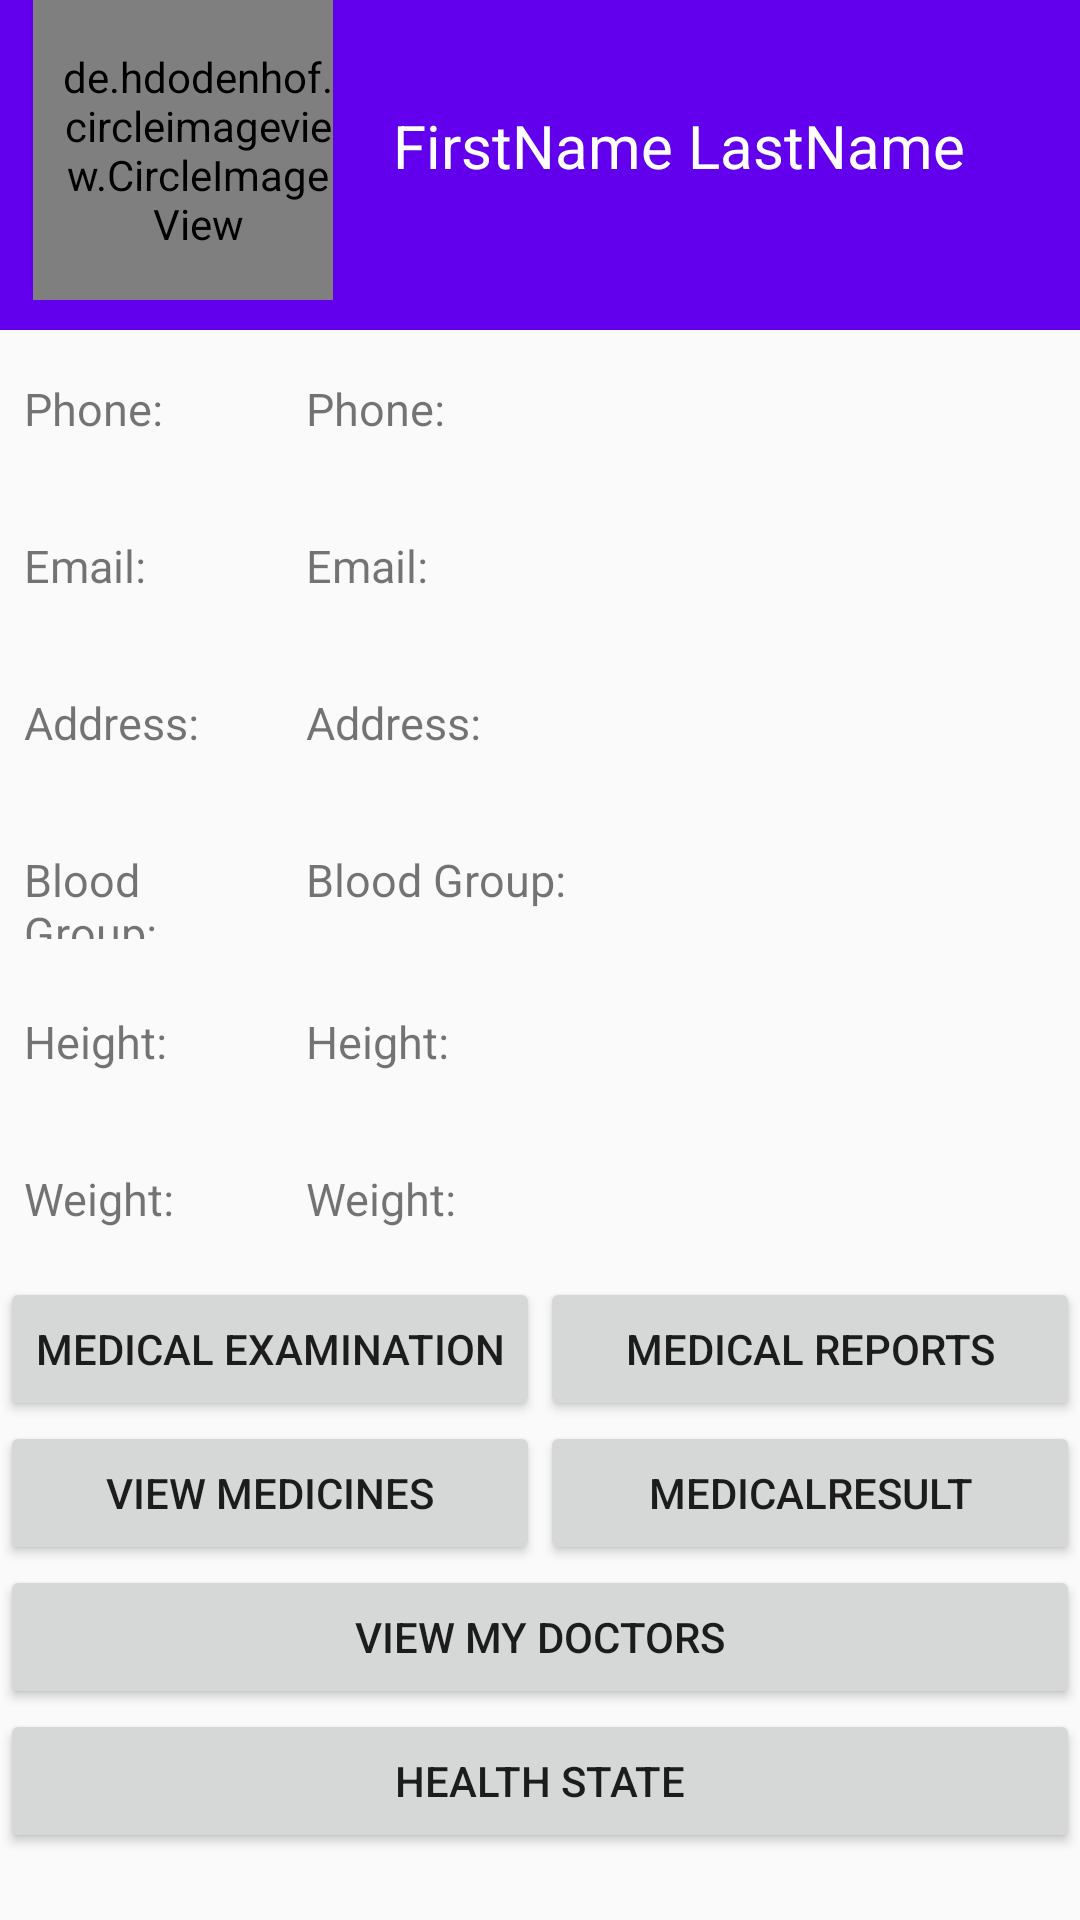

Android layout source for this screen:
<!-- AndroidManifest.xml: application theme AppTheme -->
<!-- res/layout/activity_patient_info.xml -->
<?xml version="1.0" encoding="utf-8"?>
<android.support.v4.widget.DrawerLayout
    xmlns:android="http://schemas.android.com/apk/res/android"
    xmlns:tools="http://schemas.android.com/tools"
    android:layout_width="match_parent"
    android:layout_height="match_parent"
    tools:context="com.mc.info.lumc.PatientInfo"
    android:id="@+id/patient_info_drawer">

    <ScrollView
        android:layout_width="match_parent"
        android:layout_height="match_parent">
        <LinearLayout
            xmlns:android="http://schemas.android.com/apk/res/android"
            xmlns:tools="http://schemas.android.com/tools"
            xmlns:app="http://schemas.android.com/apk/res-auto"
            android:id="@+id/activity_patient_info"
            android:layout_width="match_parent"
            android:layout_height="match_parent"
            tools:context="com.mc.info.lumc.PatientInfo"
            android:orientation="vertical">

            <RelativeLayout
                android:layout_width="match_parent"
                android:layout_height="110dp"
                android:background="@color/colorPrimary">

                <TextView
                    android:text="FirstName LastName"
                    android:layout_width="140dp"
                    android:layout_height="100dp"
                    android:textColor="#FFFF"
                    android:textSize="20dp"
                    android:layout_gravity="start"
                    android:id="@+id/activity_patient_info_Name"
                    android:layout_alignParentTop="true"
                    android:layout_alignParentRight="true"
                    android:layout_alignParentEnd="true"
                    android:layout_toRightOf="@+id/activity_patient_info_profile"
                    android:layout_toEndOf="@+id/activity_patient_info_profile"
                    android:paddingTop="35dp"
                    android:paddingLeft="20dp"/>

                <de.hdodenhof.circleimageview.CircleImageView
                    android:layout_width="100dp"
                    android:layout_height="100dp"
                    android:src="@drawable/patient_profile"
                    android:id="@+id/activity_patient_info_profile"
                    android:paddingLeft="200dp"
                    android:paddingStart="10dp"
                    android:layout_alignParentTop="true"
                    android:layout_alignParentLeft="true"
                    android:layout_alignParentStart="true"
                    android:layout_marginLeft="11dp"
                    android:layout_marginStart="11dp" />

            </RelativeLayout>

            <LinearLayout
                android:layout_width="match_parent"
                android:layout_height="wrap_content"
                android:padding="8dp"
                android:orientation="horizontal">

                <TextView
                    android:text="Phone:"
                    android:layout_width="match_parent"
                    android:layout_height="wrap_content"
                    android:textSize="15sp"
                    android:layout_weight="3"/>

                <TextView
                    android:text="Phone: "
                    android:layout_width="match_parent"
                    android:layout_height="wrap_content"
                    android:id="@+id/activity_patient_info_Phone"
                    android:textSize="15sp"
                    android:padding="8dp"
                    android:layout_weight="1"/>
            </LinearLayout>

            <LinearLayout
                android:layout_width="match_parent"
                android:layout_height="wrap_content"
                android:padding="8dp"
                android:orientation="horizontal">

                <TextView
                    android:text="Email:"
                    android:layout_width="match_parent"
                    android:layout_height="wrap_content"
                    android:textSize="15sp"
                    android:layout_weight="3"/>

                <TextView
                    android:text="Email: "
                    android:layout_width="match_parent"
                    android:layout_height="wrap_content"
                    android:id="@+id/activity_patient_info_Email"
                    android:textSize="15sp"
                    android:padding="8dp"
                    android:layout_weight="1"/>
            </LinearLayout>

            <LinearLayout
                android:layout_width="match_parent"
                android:layout_height="wrap_content"
                android:padding="8dp"
                android:orientation="horizontal">

                <TextView
                    android:text="Address:"
                    android:layout_width="match_parent"
                    android:layout_height="wrap_content"
                    android:textSize="15sp"
                    android:layout_weight="3"/>

                <TextView
                    android:text="Address:"
                    android:layout_width="match_parent"
                    android:layout_height="wrap_content"
                    android:id="@+id/activity_patient_info_Address"
                    android:textSize="15sp"
                    android:padding="8dp"
                    android:layout_weight="1"/>
            </LinearLayout>

            <LinearLayout
                android:layout_width="match_parent"
                android:layout_height="wrap_content"
                android:padding="8dp"
                android:orientation="horizontal">

                <TextView
                    android:text="Blood Group:"
                    android:layout_width="match_parent"
                    android:layout_height="wrap_content"
                    android:textSize="15sp"
                    android:layout_weight="3"/>

                <TextView
                    android:text="Blood Group:"
                    android:layout_width="match_parent"
                    android:layout_height="wrap_content"
                    android:id="@+id/activity_patient_info_BloodGroup"
                    android:textSize="15sp"
                    android:padding="8dp"
                    android:layout_weight="1"/>
            </LinearLayout>
            <LinearLayout
                android:layout_width="match_parent"
                android:layout_height="wrap_content"
                android:padding="8dp"
                android:orientation="horizontal">

                <TextView
                    android:text="Height:"
                    android:layout_width="match_parent"
                    android:layout_height="wrap_content"
                    android:textSize="15sp"
                    android:layout_weight="3"/>

                <TextView
                    android:text="Height:"
                    android:layout_width="match_parent"
                    android:layout_height="wrap_content"
                    android:id="@+id/activity_patient_info_Height"
                    android:textSize="15sp"
                    android:padding="8dp"
                    android:layout_weight="1"/>
            </LinearLayout>

            <LinearLayout
                android:layout_width="match_parent"
                android:layout_height="wrap_content"
                android:padding="8dp"
                android:orientation="horizontal">

                <TextView
                    android:text="Weight:"
                    android:layout_width="match_parent"
                    android:layout_height="wrap_content"
                    android:textSize="15sp"
                    android:layout_weight="3"/>

                <TextView
                    android:text="Weight:"
                    android:layout_width="match_parent"
                    android:layout_height="wrap_content"
                    android:id="@+id/activity_patient_info_Weight"
                    android:textSize="15sp"
                    android:padding="8dp"
                    android:layout_weight="1"/>
            </LinearLayout>

            <LinearLayout
                android:layout_width="match_parent"
                android:layout_height="wrap_content"
                android:orientation="horizontal">

                <Button
                    android:text="Medical Examination"
                    android:layout_width="match_parent"
                    android:layout_height="wrap_content"
                    android:textSize="14sp"
                    android:padding="7dp"
                    android:layout_weight="1"
                    android:onClick="goToExam"
                    android:id="@+id/activity_patient_info_medical_examination"/>

                <Button
                    android:text="Medical Reports"
                    android:layout_width="match_parent"
                    android:layout_height="wrap_content"
                    android:textSize="14sp"
                    android:padding="7dp"
                    android:layout_weight="1"
                    android:onClick="goToListReports"
                    android:id="@+id/activity_patient_info_medical_reports"/>

            </LinearLayout>

            <LinearLayout
                android:layout_width="match_parent"
                android:layout_height="wrap_content"
                android:orientation="horizontal">
                <Button
                    android:text="View Medicines"
                    android:layout_width="match_parent"
                    android:layout_height="wrap_content"
                    android:textSize="14sp"
                    android:padding="7dp"
                    android:layout_weight="1"
                    android:id="@+id/activity_patient_info_view_medicine"
                    android:onClick="goToMyMedicines"/>
                <Button
                    android:text="MedicalResult"
                    android:layout_width="match_parent"
                    android:layout_height="wrap_content"
                    android:textSize="14sp"
                    android:padding="7dp"
                    android:layout_weight="1"
                    android:id="@+id/activity_patient_info_medical_result"
                    android:onClick="goToMedicalResult" />
            </LinearLayout>


            <Button
                android:text="View My Doctors"
                android:layout_width="match_parent"
                android:layout_height="wrap_content"
                android:textSize="14sp"
                android:padding="7dp"
                android:id="@+id/activity_patient_info_ViewMyDoctors"/>
            <Button
                android:text="Health State"
                android:layout_width="match_parent"
                android:layout_height="wrap_content"
                android:id="@+id/activity_patient_info_health_state"
                android:onClick="goToHealthState" />

        </LinearLayout>
    </ScrollView>


    <LinearLayout
        xmlns:android="http://schemas.android.com/apk/res/android"
        xmlns:app="http://schemas.android.com/apk/res-auto"
        android:layout_width="250dp"
        android:layout_height="match_parent"
        android:orientation="vertical"
        android:layout_gravity="start"
        android:weightSum="1"
        android:background="#FFFFFF">

        <android.support.design.widget.NavigationView
            android:layout_width="wrap_content"
            android:layout_height="match_parent"
            android:id="@+id/main_nav"
            app:menu="@menu/menu_drawer"
            app:headerLayout="@layout/login_header"/>

    </LinearLayout>

</android.support.v4.widget.DrawerLayout>
<!-- res/layout/login_header.xml (included above) -->
<?xml version="1.0" encoding="utf-8"?>
<LinearLayout xmlns:android="http://schemas.android.com/apk/res/android"
    android:orientation="vertical" android:layout_width="match_parent"
    android:layout_height="wrap_content">

    <RelativeLayout
        android:layout_width="250dp"
        android:layout_height="150dp">

        <ImageView
            android:layout_width="match_parent"
            android:layout_height="match_parent"
            android:src="@drawable/login_back2"
            android:scaleType="centerCrop"/>

        <de.hdodenhof.circleimageview.CircleImageView
            android:layout_width="50dp"
            android:layout_height="50dp"
            android:id="@+id/login_header_profile"
            android:src="@drawable/user_profile"
            android:layout_alignParentTop="true"
            android:layout_alignParentLeft="true"
            android:layout_margin="20dp"/>
        <TextView
            android:layout_width="wrap_content"
            android:layout_height="wrap_content"
            android:textColor="@android:color/white"
            android:layout_below="@+id/login_header_profile"
            android:id="@+id/login_header_username"
            android:layout_margin="10dp"
            android:text="Guest"/>
        <TextView
            android:layout_width="wrap_content"
            android:layout_height="wrap_content"
            android:textColor="@android:color/white"
            android:layout_below="@+id/login_header_username"
            android:layout_marginLeft="10dp"
            android:id="@+id/login_header_email"
            android:text="Not Logged In"/>

        <Button
            android:layout_width="wrap_content"
            android:layout_height="wrap_content"
            android:text="Login"
            android:layout_alignParentRight="true"
            android:layout_alignParentEnd="true"
            android:layout_alignParentBottom="true"
            android:background="@drawable/bt_shape"
            android:stateListAnimator="@drawable/state_list_animator_z"
            android:layout_margin="10dp"
            android:id="@+id/login_header_button"/>

    </RelativeLayout>

</LinearLayout>
<!-- resources referenced by this layout -->
<resources>
  <!-- drawable login_back2: jpg bitmap (drawable, 81580 bytes) -->
  <!-- drawable patient_profile: jpg bitmap (drawable, 141954 bytes) -->
  <style name="AppTheme" parent="Theme.AppCompat.Light.DarkActionBar">
          
          <item name="colorPrimary">@color/colorPrimary</item>
          <item name="colorPrimaryDark">@color/colorPrimaryDark</item>
          <item name="colorAccent">@color/colorAccent</item>
      </style>
  <!-- not gathered from this repository: default colours our renderer supplied (Android Studio template values) -->
  <color name="colorPrimary">#FF6200EE</color>
  <color name="colorPrimaryDark">#FF3700B3</color>
  <color name="colorAccent">#FF03DAC5</color>
</resources>
